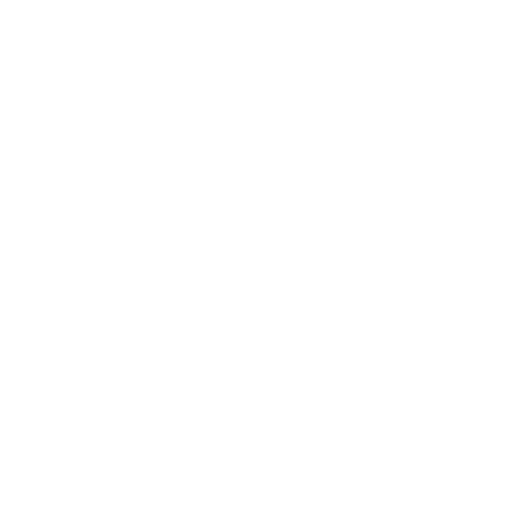
t = 0.00 s
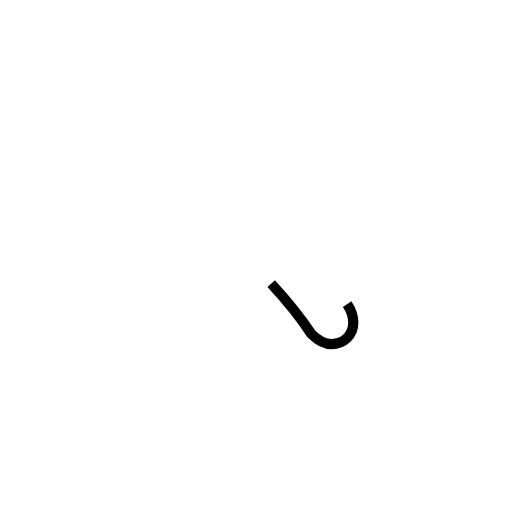
t = 0.41 s
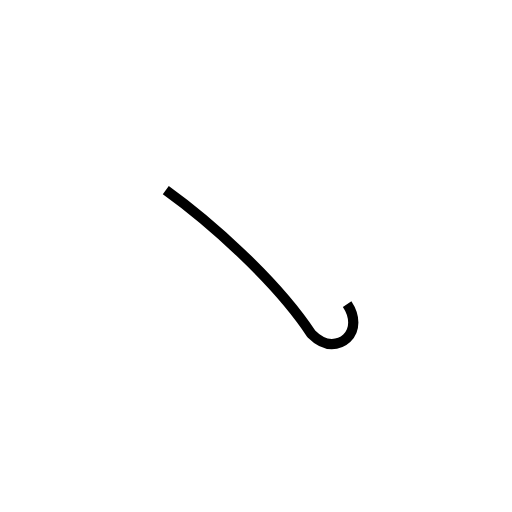
t = 0.83 s
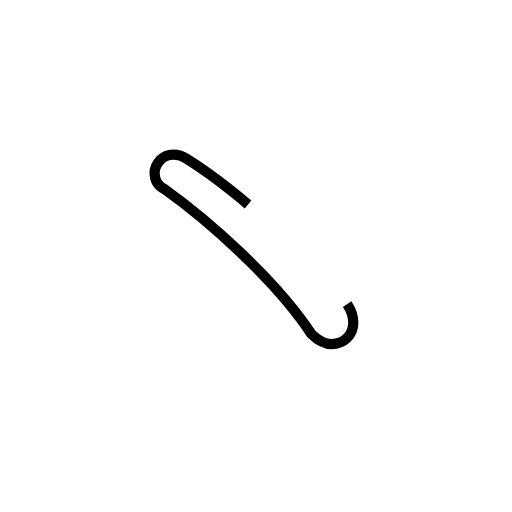
t = 1.24 s
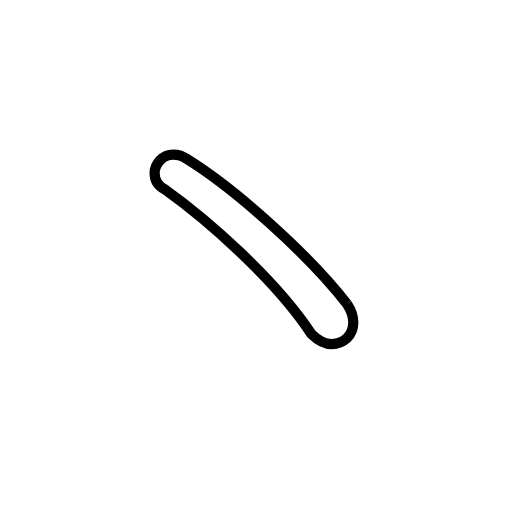
t = 1.66 s

The animated SVG that drew these frames (rendered in a browser with its animation timeline set to each time). Animation: 1 SMIL element (animate=1); one cycle of 1.66 s.

<?xml version='1.0' encoding='utf-8'?>
<svg viewBox="0.0 -6.0 50.0 50.0" version="1.1" xmlns="http://www.w3.org/2000/svg"><rect x="-1000" y="-1000" width="2000" height="2000" stroke="white" fill="white" /><g style="fill:none;stroke:#000000;stroke-width:1"><path d="M 33.9 -14.3 C 34.3 -13.7 34.5 -13.1 34.5 -12.5 C 34.5 -11.2 33.5 -10.4 32.4 -10.4 C 31.8 -10.4 31.1 -10.7 30.4 -11.4 C 26.9 -16.7 20.3 -22.5 16.1 -25.5 C 15.3 -25.9 15.1 -26.5 15.1 -27.1 C 15.1 -28.0 15.9 -28.9 16.9 -28.9 C 17.4 -28.9 17.8 -28.8 18.2 -28.5 C 22.9 -25.6 30.1 -19.2 33.9 -14.3 Z" transform="translate(0.0 38.0)" stroke-dasharray="55.16329532319507" stroke-dashoffset="55.16329532319507"><animate attributeName="stroke-dashoffset" from="55.16329532319507" to="0" dur="1.654898859695852s" begin="0s" fill="freeze" /></path></g></svg>
